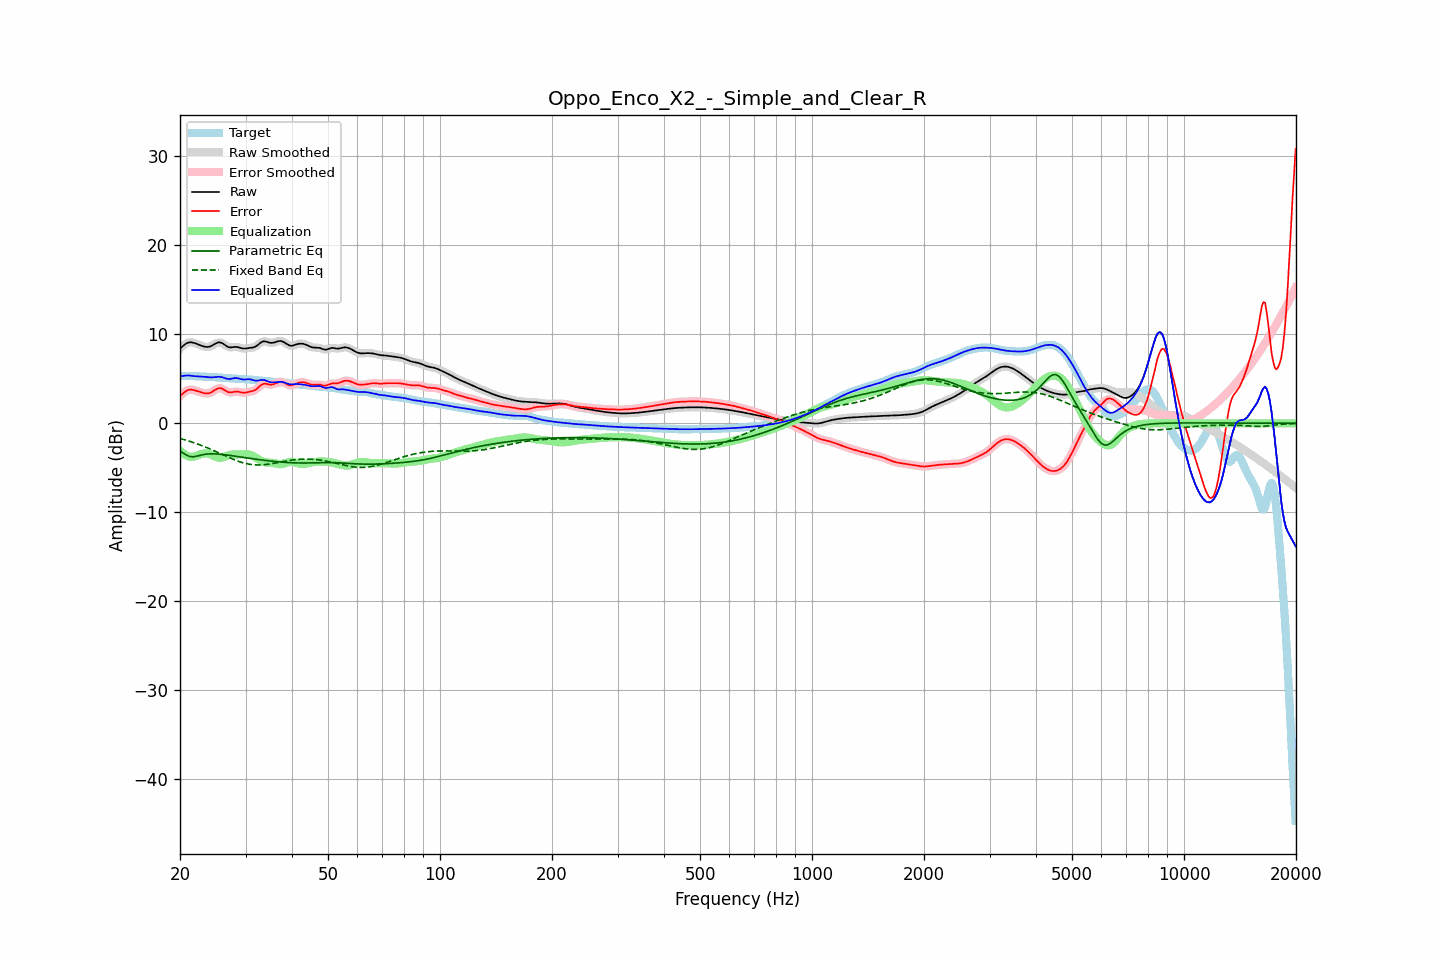

Values plotted in this chart, from the file beside it:
frequency, raw, error, smoothed, error_smoothed, equalization, parametric_eq, fixed_band_eq, equalized_raw, equalized_smoothed, target
20.00, 8.37, 3.04, 8.36, 3.03, -3.08, -3.11, -1.70, 5.30, 5.29, 5.33
20.20, 8.55, 3.21, 8.56, 3.22, -3.24, -3.23, -1.75, 5.30, 5.31, 5.33
20.40, 8.71, 3.38, 8.72, 3.39, -3.39, -3.35, -1.80, 5.32, 5.34, 5.33
20.61, 8.87, 3.54, 8.86, 3.53, -3.51, -3.46, -1.85, 5.36, 5.35, 5.33
20.81, 8.98, 3.65, 8.98, 3.65, -3.61, -3.57, -1.91, 5.37, 5.37, 5.33
21.02, 9.06, 3.74, 9.06, 3.74, -3.69, -3.65, -1.96, 5.38, 5.38, 5.33
21.23, 9.11, 3.79, 9.10, 3.78, -3.74, -3.73, -2.02, 5.37, 5.36, 5.32
21.44, 9.11, 3.79, 9.11, 3.79, -3.77, -3.75, -2.08, 5.34, 5.34, 5.32
21.66, 9.07, 3.76, 9.08, 3.77, -3.76, -3.77, -2.14, 5.32, 5.32, 5.31
21.87, 9.03, 3.72, 9.03, 3.72, -3.72, -3.74, -2.20, 5.30, 5.30, 5.30
22.09, 8.96, 3.67, 8.96, 3.67, -3.67, -3.71, -2.26, 5.29, 5.29, 5.30
22.31, 8.89, 3.60, 8.89, 3.60, -3.61, -3.67, -2.33, 5.28, 5.28, 5.29
22.54, 8.81, 3.54, 8.81, 3.54, -3.54, -3.62, -2.40, 5.27, 5.27, 5.27
22.76, 8.74, 3.48, 8.74, 3.48, -3.48, -3.58, -2.46, 5.26, 5.26, 5.26
22.99, 8.68, 3.43, 8.68, 3.43, -3.43, -3.53, -2.53, 5.25, 5.25, 5.25
23.22, 8.63, 3.38, 8.63, 3.38, -3.39, -3.50, -2.61, 5.24, 5.24, 5.24
23.45, 8.59, 3.36, 8.59, 3.36, -3.38, -3.47, -2.68, 5.22, 5.22, 5.23
23.69, 8.58, 3.35, 8.58, 3.35, -3.39, -3.45, -2.76, 5.19, 5.19, 5.23
23.92, 8.60, 3.38, 8.60, 3.38, -3.43, -3.44, -2.83, 5.17, 5.17, 5.22
24.16, 8.66, 3.44, 8.66, 3.45, -3.50, -3.43, -2.91, 5.16, 5.16, 5.21
24.40, 8.74, 3.54, 8.75, 3.54, -3.58, -3.43, -2.99, 5.16, 5.17, 5.20
24.65, 8.85, 3.66, 8.85, 3.66, -3.67, -3.43, -3.07, 5.18, 5.18, 5.19
24.89, 8.96, 3.78, 8.96, 3.78, -3.76, -3.44, -3.15, 5.20, 5.20, 5.18
25.14, 9.04, 3.88, 9.05, 3.88, -3.83, -3.45, -3.23, 5.21, 5.22, 5.17
25.39, 9.10, 3.95, 9.09, 3.94, -3.87, -3.46, -3.31, 5.24, 5.22, 5.15
25.65, 9.08, 3.95, 9.08, 3.95, -3.87, -3.48, -3.40, 5.21, 5.21, 5.13
25.91, 9.03, 3.91, 9.03, 3.91, -3.84, -3.49, -3.48, 5.19, 5.18, 5.12
26.16, 8.93, 3.82, 8.92, 3.82, -3.79, -3.52, -3.56, 5.14, 5.13, 5.11
26.43, 8.80, 3.70, 8.80, 3.71, -3.72, -3.54, -3.65, 5.08, 5.08, 5.09
26.69, 8.68, 3.59, 8.68, 3.59, -3.65, -3.56, -3.73, 5.03, 5.03, 5.09
26.96, 8.58, 3.50, 8.59, 3.51, -3.59, -3.58, -3.81, 4.99, 5.00, 5.08
27.23, 8.53, 3.46, 8.54, 3.47, -3.55, -3.61, -3.89, 4.98, 4.99, 5.07
27.50, 8.54, 3.48, 8.54, 3.48, -3.52, -3.63, -3.97, 5.02, 5.02, 5.06
27.77, 8.56, 3.51, 8.56, 3.51, -3.50, -3.66, -4.04, 5.05, 5.05, 5.05
28.05, 8.58, 3.55, 8.58, 3.54, -3.50, -3.68, -4.12, 5.09, 5.08, 5.04
28.33, 8.58, 3.56, 8.58, 3.56, -3.50, -3.71, -4.19, 5.09, 5.08, 5.02
28.62, 8.56, 3.56, 8.56, 3.55, -3.50, -3.74, -4.25, 5.06, 5.06, 5.01
28.90, 8.51, 3.52, 8.51, 3.52, -3.50, -3.76, -4.32, 5.01, 5.01, 4.99
29.19, 8.46, 3.48, 8.46, 3.48, -3.49, -3.79, -4.38, 4.97, 4.97, 4.98
29.48, 8.41, 3.44, 8.42, 3.45, -3.48, -3.82, -4.43, 4.92, 4.93, 4.97
29.78, 8.40, 3.44, 8.40, 3.44, -3.47, -3.85, -4.48, 4.93, 4.93, 4.96
30.08, 8.41, 3.46, 8.41, 3.46, -3.47, -3.87, -4.52, 4.93, 4.94, 4.95
30.38, 8.44, 3.50, 8.44, 3.50, -3.48, -3.90, -4.56, 4.96, 4.95, 4.94
30.68, 8.47, 3.54, 8.46, 3.54, -3.51, -3.93, -4.60, 4.96, 4.95, 4.93
30.99, 8.49, 3.58, 8.49, 3.58, -3.56, -3.95, -4.63, 4.93, 4.93, 4.91
31.30, 8.51, 3.62, 8.51, 3.62, -3.63, -3.98, -4.65, 4.88, 4.88, 4.90
31.61, 8.55, 3.67, 8.56, 3.68, -3.73, -4.00, -4.67, 4.82, 4.83, 4.88
31.93, 8.62, 3.76, 8.63, 3.77, -3.84, -4.03, -4.68, 4.78, 4.79, 4.86
32.24, 8.75, 3.91, 8.75, 3.91, -3.96, -4.05, -4.68, 4.79, 4.79, 4.84
32.57, 8.89, 4.07, 8.89, 4.07, -4.08, -4.08, -4.68, 4.82, 4.82, 4.83
32.89, 9.04, 4.23, 9.04, 4.23, -4.18, -4.10, -4.68, 4.86, 4.85, 4.81
33.22, 9.15, 4.36, 9.15, 4.36, -4.27, -4.13, -4.67, 4.88, 4.88, 4.79
33.55, 9.22, 4.44, 9.21, 4.43, -4.34, -4.15, -4.66, 4.88, 4.87, 4.78
33.89, 9.21, 4.45, 9.21, 4.45, -4.38, -4.17, -4.64, 4.83, 4.82, 4.76
34.23, 9.16, 4.42, 9.16, 4.42, -4.40, -4.19, -4.62, 4.76, 4.76, 4.74
34.57, 9.10, 4.38, 9.10, 4.38, -4.41, -4.21, -4.59, 4.69, 4.69, 4.72
34.92, 9.05, 4.34, 9.06, 4.35, -4.42, -4.24, -4.57, 4.63, 4.64, 4.71
35.27, 9.04, 4.35, 9.04, 4.35, -4.43, -4.26, -4.54, 4.61, 4.61, 4.69
35.62, 9.06, 4.39, 9.06, 4.39, -4.46, -4.27, -4.50, 4.60, 4.61, 4.67
35.97, 9.11, 4.46, 9.11, 4.46, -4.49, -4.29, -4.47, 4.62, 4.62, 4.65
... 635 more rows
